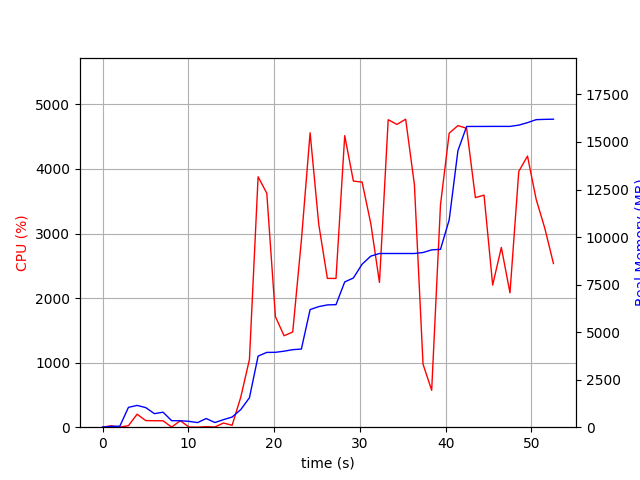

Source data for this figure (header and first rows):
elapsed_time, nproc, cpu, mem_real, mem_virtual
4.076957702636719e-05, 1, 0.0, 8.141, 3186
1.006, 2, 21.9, 44.02, 147.7
2.013, 2, 1.0, 51.9, 155.2
3.02, 6, 23.8, 1044, 3996
4.028, 6, 201.4, 1146, 4123
5.036, 5, 102.2, 1030, 3805
6.044, 3, 100.2, 712, 2789
7.052, 3, 99.3, 789.3, 2933
8.059, 4, 2.0, 343.1, 2623
9.065, 3, 100.2, 339.7, 2396
10.07, 3, 3.0, 308.2, 2343
11.08, 3, 0.0, 242.8, 2275
12.09, 4, 8.9, 455.9, 2761
13.1, 3, 3.0, 246.2, 2287
14.1, 1, 64.6, 396.6, 1642
15.11, 1, 29.8, 534.6, 1688
16.12, 1, 467.0, 926.2, 7169
17.13, 1, 1049, 1548, 7233
18.14, 1, 3880, 3739, 8374
19.15, 1, 3624, 3934, 8577
20.16, 1, 1713, 3938, 8577
21.17, 1, 1416, 3999, 8577
22.17, 1, 1475, 4077, 8657
23.18, 1, 2895, 4111, 8657
24.2, 1, 4561, 6186, 11355
25.21, 1, 3144, 6342, 11355
26.21, 1, 2305, 6431, 11355
27.22, 1, 2304, 6445, 11355
28.24, 1, 4516, 7640, 12075
29.25, 1, 3813, 7846, 12075
30.26, 1, 3797, 8571, 13625
31.28, 1, 3155, 8997, 13625
32.29, 1, 2243, 9135, 13625
33.31, 1, 4763, 9135, 13625
34.32, 1, 4691, 9135, 13625
35.34, 1, 4771, 9135, 13625
36.36, 1, 3759, 9135, 13625
37.37, 1, 975.6, 9188, 13721
38.38, 1, 571.6, 9326, 13833
39.4, 1, 3447, 9356, 13833
40.42, 1, 4555, 10908, 20249
41.44, 1, 4672, 14546, 20249
42.45, 1, 4631, 15816, 20249
43.47, 1, 3556, 15818, 20249
44.48, 1, 3595, 15818, 20249
45.49, 1, 2202, 15820, 20249
46.5, 1, 2785, 15820, 20249
47.5, 1, 2081, 15820, 20249
48.53, 1, 3963, 15887, 20323
49.55, 1, 4200, 16018, 20517
50.55, 1, 3533, 16175, 20517
51.56, 1, 3082, 16191, 20517
52.57, 1, 2536, 16199, 20517
